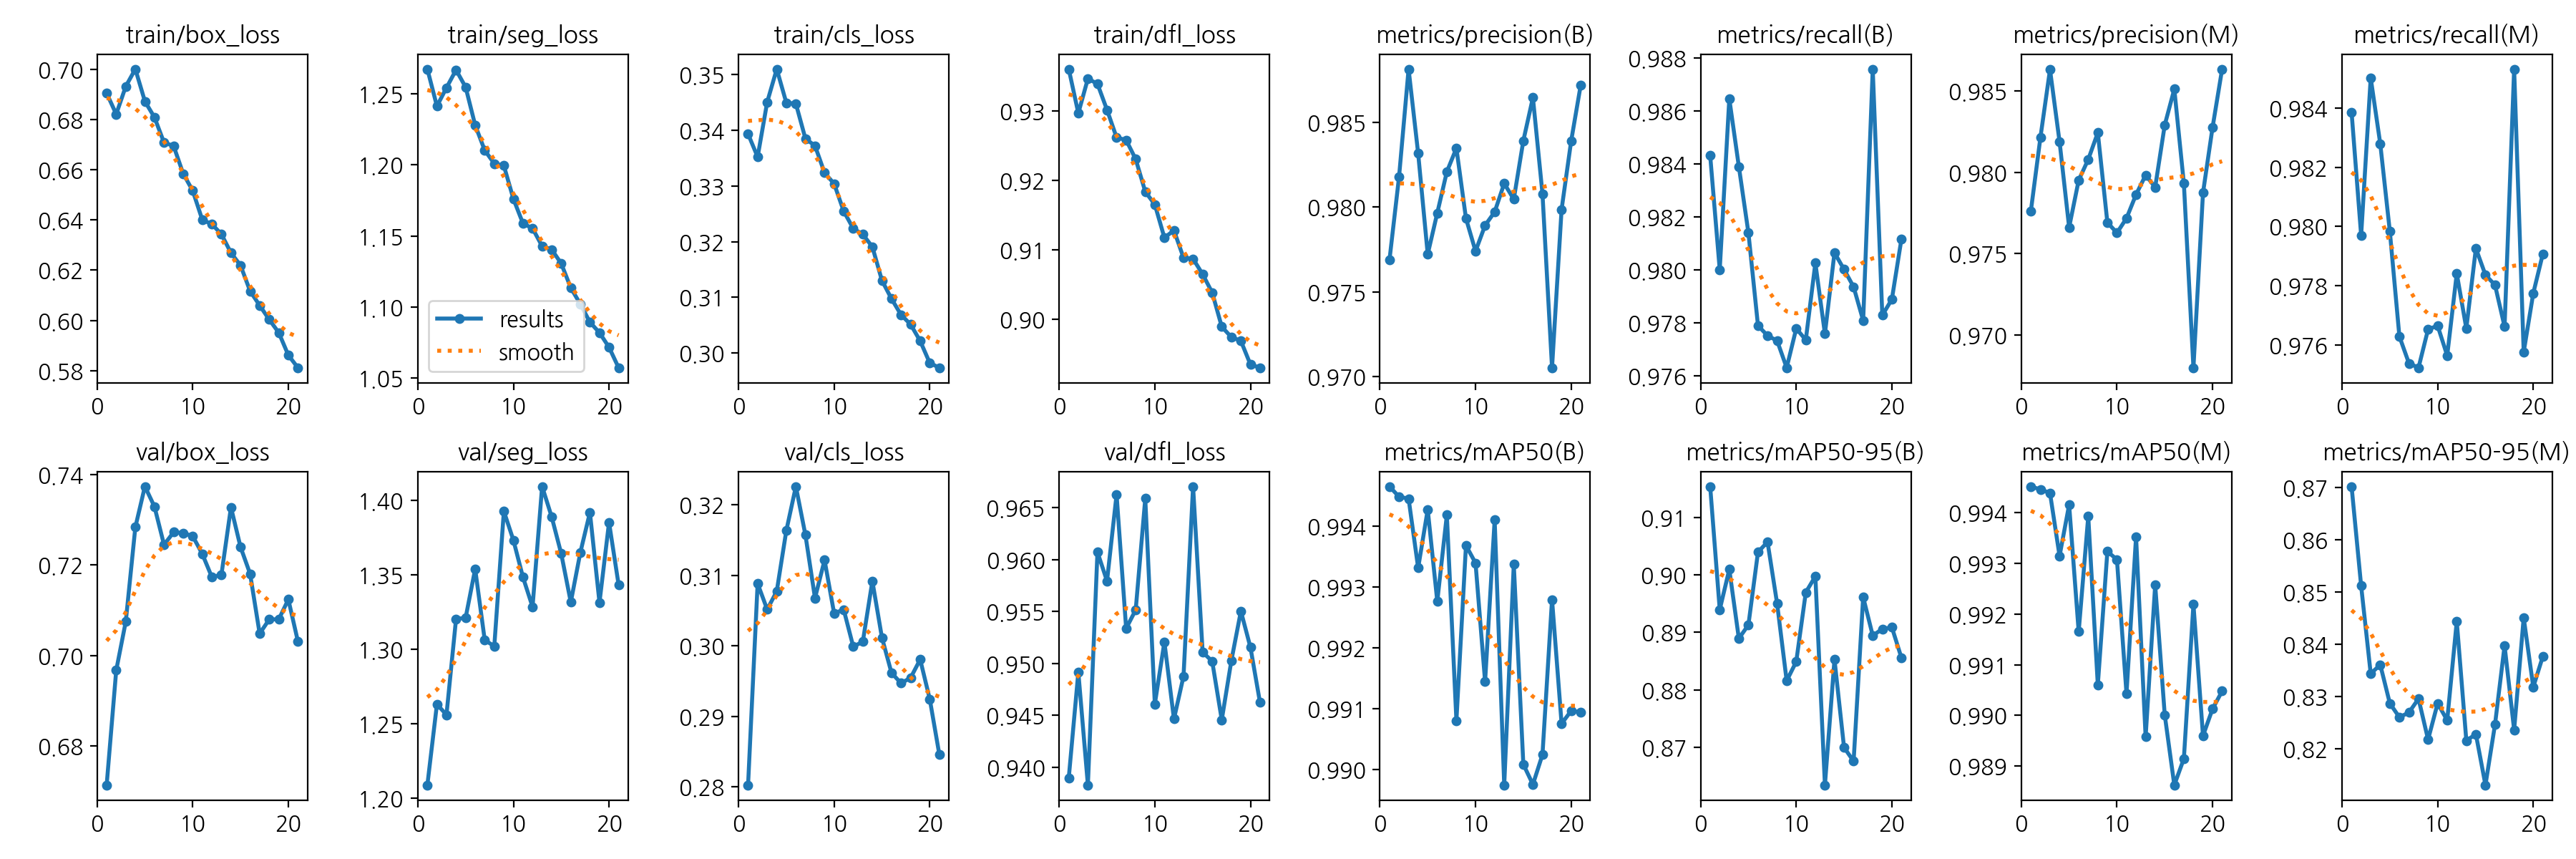

Source data for this figure (header and first rows):
epoch, time, train/box_loss, train/seg_loss, train/cls_loss, train/dfl_loss, metrics/precision(B), metrics/recall(B), metrics/mAP50(B), metrics/mAP50-95(B), metrics/precision(M), metrics/recall(M), metrics/mAP50(M), metrics/mAP50-95(M), val/box_loss, val/seg_loss, val/cls_loss, val/dfl_loss, lr/pg0, lr/pg1, lr/pg2
1, 101.8, 0.6905, 1.267, 0.3393, 0.936, 0.9769, 0.9843, 0.9947, 0.9154, 0.9776, 0.9839, 0.9945, 0.8702, 0.6714, 1.209, 0.2803, 0.939, 0.000221, 0.000221, 0.000221
2, 202.6, 0.6822, 1.241, 0.3352, 0.9297, 0.9818, 0.98, 0.9945, 0.8939, 0.9822, 0.9797, 0.9944, 0.8511, 0.6967, 1.263, 0.3089, 0.9492, 0.0004429, 0.0004429, 0.0004429
3, 303.5, 0.6933, 1.254, 0.3451, 0.9346, 0.9881, 0.9865, 0.9944, 0.901, 0.9863, 0.985, 0.9944, 0.8344, 0.7075, 1.256, 0.3052, 0.9383, 0.0006631, 0.0006631, 0.0006631
4, 404.6, 0.7002, 1.267, 0.351, 0.9339, 0.9832, 0.9839, 0.9933, 0.8889, 0.9819, 0.9828, 0.9931, 0.8361, 0.7283, 1.32, 0.3078, 0.9607, 0.0006611, 0.0006611, 0.0006611
5, 505.8, 0.6873, 1.255, 0.3449, 0.9302, 0.9772, 0.9814, 0.9943, 0.8913, 0.9766, 0.9798, 0.9941, 0.8287, 0.7373, 1.321, 0.3164, 0.9579, 0.0006565, 0.0006565, 0.0006565
6, 606.9, 0.6809, 1.228, 0.3448, 0.9262, 0.9797, 0.9779, 0.9928, 0.904, 0.9795, 0.9763, 0.9917, 0.826, 0.7329, 1.354, 0.3226, 0.9663, 0.0006507, 0.0006507, 0.0006507
7, 708, 0.6709, 1.21, 0.3385, 0.9258, 0.9821, 0.9775, 0.9942, 0.9057, 0.9808, 0.9754, 0.9939, 0.8269, 0.7244, 1.306, 0.3157, 0.9534, 0.0006436, 0.0006436, 0.0006436
8, 809, 0.6695, 1.201, 0.3372, 0.9231, 0.9835, 0.9773, 0.9908, 0.895, 0.9825, 0.9752, 0.9906, 0.8296, 0.7272, 1.302, 0.3068, 0.9552, 0.0006353, 0.0006353, 0.0006353
9, 910, 0.6585, 1.199, 0.3323, 0.9184, 0.9793, 0.9763, 0.9937, 0.8816, 0.9769, 0.9765, 0.9932, 0.8218, 0.727, 1.393, 0.3122, 0.9659, 0.0006258, 0.0006258, 0.0006258
10, 1011, 0.6517, 1.176, 0.3304, 0.9165, 0.9774, 0.9778, 0.9934, 0.8849, 0.9763, 0.9766, 0.9931, 0.8287, 0.7264, 1.373, 0.3046, 0.9461, 0.0006151, 0.0006151, 0.0006151
11, 1113, 0.6401, 1.159, 0.3255, 0.9118, 0.9789, 0.9774, 0.9914, 0.897, 0.9772, 0.9756, 0.9904, 0.8255, 0.7224, 1.348, 0.3052, 0.9521, 0.0006033, 0.0006033, 0.0006033
12, 1337, 0.6384, 1.155, 0.3224, 0.9128, 0.9797, 0.9802, 0.9941, 0.8997, 0.9786, 0.9784, 0.9935, 0.8444, 0.7173, 1.329, 0.2999, 0.9446, 0.0005905, 0.0005905, 0.0005905
13, 1502, 0.6343, 1.143, 0.3213, 0.9089, 0.9814, 0.9776, 0.9897, 0.8635, 0.9798, 0.9766, 0.9896, 0.8216, 0.7178, 1.409, 0.3006, 0.9487, 0.0005766, 0.0005766, 0.0005766
14, 1603, 0.6269, 1.14, 0.3191, 0.9087, 0.9805, 0.9806, 0.9934, 0.8853, 0.9791, 0.9793, 0.9926, 0.8228, 0.7327, 1.389, 0.3092, 0.9671, 0.0005618, 0.0005618, 0.0005618
15, 1704, 0.6219, 1.131, 0.313, 0.9065, 0.9839, 0.98, 0.9901, 0.87, 0.9829, 0.9784, 0.99, 0.8131, 0.7239, 1.364, 0.3012, 0.9511, 0.0005461, 0.0005461, 0.0005461
16, 1806, 0.6117, 1.113, 0.3098, 0.9039, 0.9865, 0.9794, 0.9898, 0.8676, 0.9851, 0.978, 0.9886, 0.8247, 0.718, 1.332, 0.2962, 0.9502, 0.0005295, 0.0005295, 0.0005295
17, 1907, 0.6059, 1.102, 0.3069, 0.8989, 0.9808, 0.9781, 0.9902, 0.8961, 0.9793, 0.9766, 0.9891, 0.8397, 0.7048, 1.365, 0.2947, 0.9446, 0.0005122, 0.0005122, 0.0005122
18, 2008, 0.6003, 1.089, 0.3051, 0.8974, 0.9705, 0.9876, 0.9928, 0.8894, 0.968, 0.9853, 0.9922, 0.8236, 0.708, 1.392, 0.2955, 0.9502, 0.0004942, 0.0004942, 0.0004942
19, 2110, 0.5951, 1.082, 0.3022, 0.8969, 0.9799, 0.9783, 0.9908, 0.8906, 0.9787, 0.9758, 0.9896, 0.8451, 0.708, 1.332, 0.2981, 0.955, 0.0004755, 0.0004755, 0.0004755
20, 2240, 0.5861, 1.072, 0.2982, 0.8935, 0.9839, 0.9789, 0.991, 0.8909, 0.9828, 0.9777, 0.9901, 0.8318, 0.7124, 1.385, 0.2925, 0.9515, 0.0004563, 0.0004563, 0.0004563
21, 2396, 0.5811, 1.057, 0.2974, 0.893, 0.9872, 0.9811, 0.9909, 0.8856, 0.9864, 0.9791, 0.9905, 0.8377, 0.7031, 1.343, 0.2846, 0.9462, 0.0004366, 0.0004366, 0.0004366
